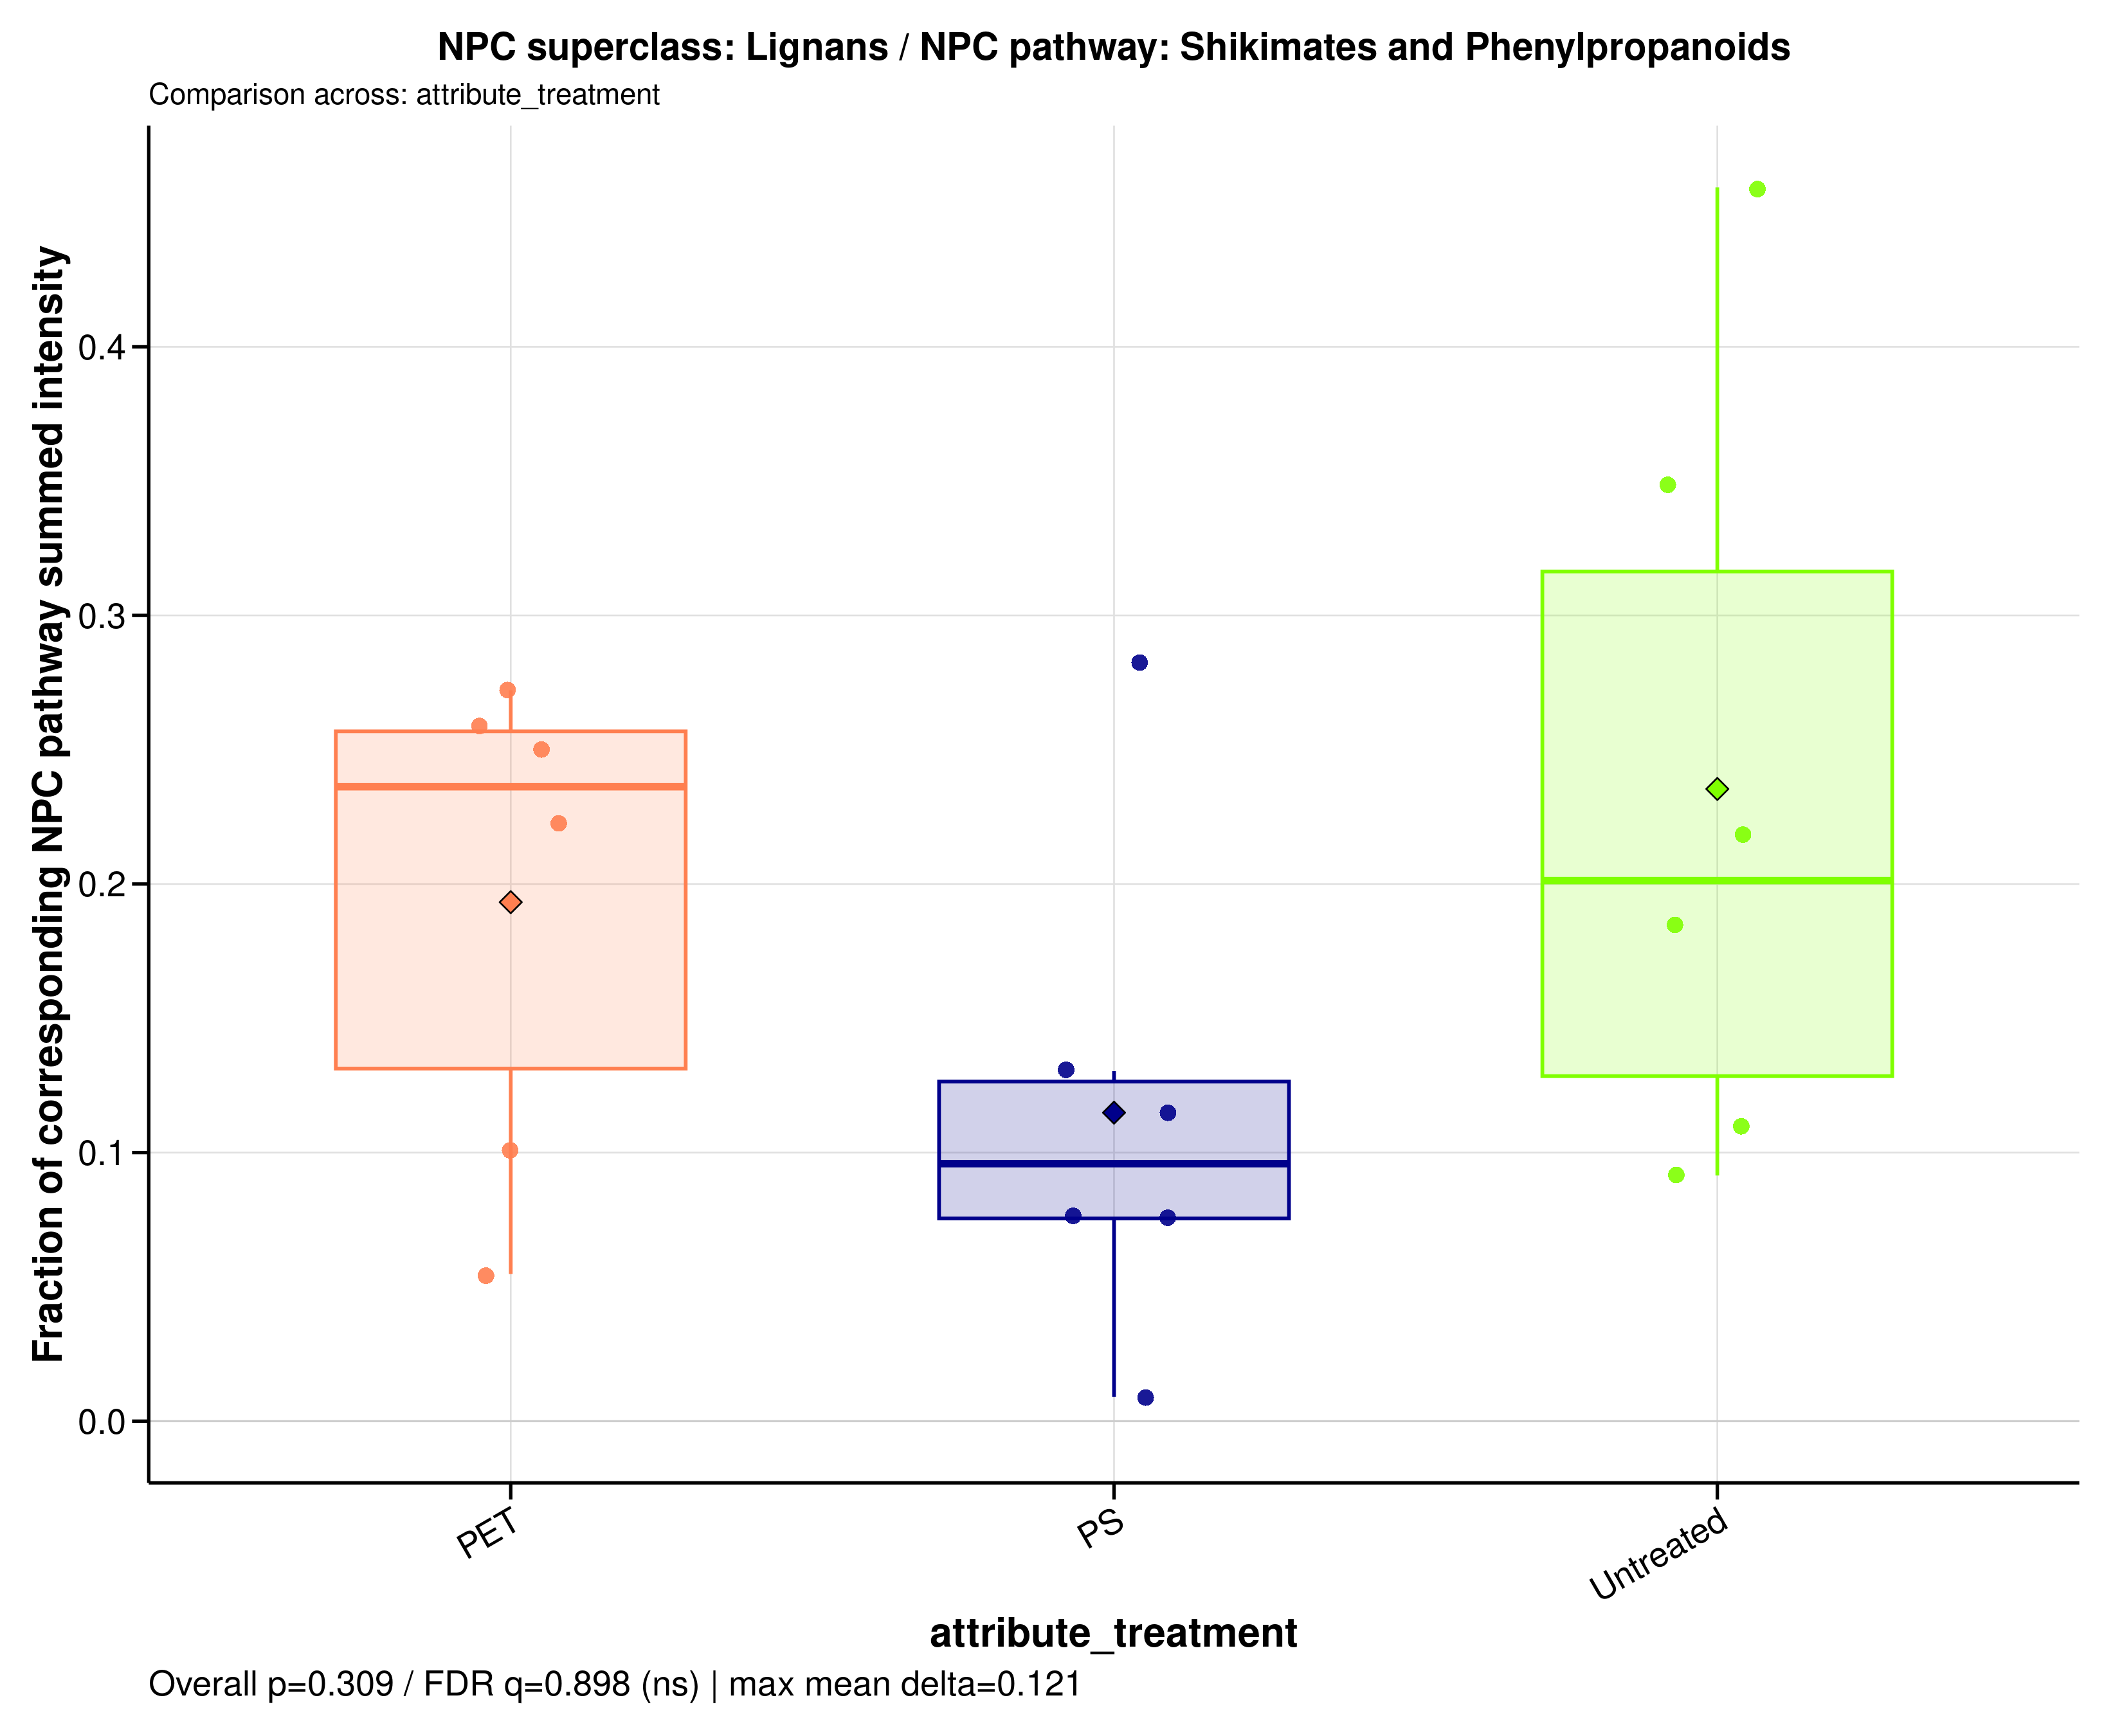

The table this chart was drawn from, first rows:
sample_id	group	data_source	numerator_level	numerator_term	numerator_class	denominator_level	denominator_term	npc_pathway	npc_superclass	npc_class	ratio_label	ratio_plot_label	numerator_n_features	denominator_n_features	numerator_summed_intensity	denominator_summed_intensity	ratio	npc_overall_test	npc_overall_p_value	npc_overall_q_value	npc_overall_significance	npc_max_mean_difference	npc_max_median_difference
A549_110626_PET100	PET	filtered	superclass	Lignans	Neolignans	pathway	Shikimates and Phenylpropanoids	Shikimates and Phenylpropanoids	Lignans	Neolignans	NPC superclass: Lignans / NPC pathway: S…	Lignans	12	44	3.781	15.15	0.2495	kruskal_wallis	0.3087	0.8977	ns	0.1205	0.1403
A549_110626_PS100	PS	filtered	superclass	Lignans	Neolignans	pathway	Shikimates and Phenylpropanoids	Shikimates and Phenylpropanoids	Lignans	Neolignans	NPC superclass: Lignans / NPC pathway: S…	Lignans	12	44	0.7967	10.63	0.07497	kruskal_wallis	0.3087	0.8977	ns	0.1205	0.1403
A549_110626_untreated	Untreated	filtered	superclass	Lignans	Neolignans	pathway	Shikimates and Phenylpropanoids	Shikimates and Phenylpropanoids	Lignans	Neolignans	NPC superclass: Lignans / NPC pathway: S…	Lignans	12	44	7.079	20.27	0.3492	kruskal_wallis	0.3087	0.8977	ns	0.1205	0.1403
A549_180626_PET100	PET	filtered	superclass	Lignans	Neolignans	pathway	Shikimates and Phenylpropanoids	Shikimates and Phenylpropanoids	Lignans	Neolignans	NPC superclass: Lignans / NPC pathway: S…	Lignans	12	44	2.928	11.29	0.2593	kruskal_wallis	0.3087	0.8977	ns	0.1205	0.1403
A549_180626_PS100	PS	filtered	superclass	Lignans	Neolignans	pathway	Shikimates and Phenylpropanoids	Shikimates and Phenylpropanoids	Lignans	Neolignans	NPC superclass: Lignans / NPC pathway: S…	Lignans	12	44	3.233	11.42	0.2832	kruskal_wallis	0.3087	0.8977	ns	0.1205	0.1403
A549_180626_untreated	Untreated	filtered	superclass	Lignans	Neolignans	pathway	Shikimates and Phenylpropanoids	Shikimates and Phenylpropanoids	Lignans	Neolignans	NPC superclass: Lignans / NPC pathway: S…	Lignans	12	44	10.72	23.34	0.4594	kruskal_wallis	0.3087	0.8977	ns	0.1205	0.1403
A549_210626_PET100	PET	filtered	superclass	Lignans	Neolignans	pathway	Shikimates and Phenylpropanoids	Shikimates and Phenylpropanoids	Lignans	Neolignans	NPC superclass: Lignans / NPC pathway: S…	Lignans	12	44	0.6512	11.88	0.05481	kruskal_wallis	0.3087	0.8977	ns	0.1205	0.1403
A549_210626_PS100	PS	filtered	superclass	Lignans	Neolignans	pathway	Shikimates and Phenylpropanoids	Shikimates and Phenylpropanoids	Lignans	Neolignans	NPC superclass: Lignans / NPC pathway: S…	Lignans	12	44	1.43	10.98	0.1303	kruskal_wallis	0.3087	0.8977	ns	0.1205	0.1403
A549_210626_untreated	Untreated	filtered	superclass	Lignans	Neolignans	pathway	Shikimates and Phenylpropanoids	Shikimates and Phenylpropanoids	Lignans	Neolignans	NPC superclass: Lignans / NPC pathway: S…	Lignans	12	44	1.782	9.654	0.1846	kruskal_wallis	0.3087	0.8977	ns	0.1205	0.1403
MDM_160526_PET100	PET	filtered	superclass	Lignans	Neolignans	pathway	Shikimates and Phenylpropanoids	Shikimates and Phenylpropanoids	Lignans	Neolignans	NPC superclass: Lignans / NPC pathway: S…	Lignans	12	44	0.9484	9.415	0.1007	kruskal_wallis	0.3087	0.8977	ns	0.1205	0.1403
MDM_160526_PS100	PS	filtered	superclass	Lignans	Neolignans	pathway	Shikimates and Phenylpropanoids	Shikimates and Phenylpropanoids	Lignans	Neolignans	NPC superclass: Lignans / NPC pathway: S…	Lignans	12	44	0.08798	9.763	0.009011	kruskal_wallis	0.3087	0.8977	ns	0.1205	0.1403
MDM_160526_untreated	Untreated	filtered	superclass	Lignans	Neolignans	pathway	Shikimates and Phenylpropanoids	Shikimates and Phenylpropanoids	Lignans	Neolignans	NPC superclass: Lignans / NPC pathway: S…	Lignans	12	44	0.8914	8.122	0.1097	kruskal_wallis	0.3087	0.8977	ns	0.1205	0.1403
MDM_A_190626_PET100	PET	filtered	superclass	Lignans	Neolignans	pathway	Shikimates and Phenylpropanoids	Shikimates and Phenylpropanoids	Lignans	Neolignans	NPC superclass: Lignans / NPC pathway: S…	Lignans	12	44	4.644	17.06	0.2721	kruskal_wallis	0.3087	0.8977	ns	0.1205	0.1403
MDM_A_190626_PS100	PS	filtered	superclass	Lignans	Neolignans	pathway	Shikimates and Phenylpropanoids	Shikimates and Phenylpropanoids	Lignans	Neolignans	NPC superclass: Lignans / NPC pathway: S…	Lignans	12	44	0.9577	12.44	0.07696	kruskal_wallis	0.3087	0.8977	ns	0.1205	0.1403
MDM_A_190626_untreated	Untreated	filtered	superclass	Lignans	Neolignans	pathway	Shikimates and Phenylpropanoids	Shikimates and Phenylpropanoids	Lignans	Neolignans	NPC superclass: Lignans / NPC pathway: S…	Lignans	12	44	3.646	16.73	0.2179	kruskal_wallis	0.3087	0.8977	ns	0.1205	0.1403
MDM_B_190626_PET100	PET	filtered	superclass	Lignans	Neolignans	pathway	Shikimates and Phenylpropanoids	Shikimates and Phenylpropanoids	Lignans	Neolignans	NPC superclass: Lignans / NPC pathway: S…	Lignans	12	44	2.039	9.149	0.2229	kruskal_wallis	0.3087	0.8977	ns	0.1205	0.1403
MDM_B_190626_PS100	PS	filtered	superclass	Lignans	Neolignans	pathway	Shikimates and Phenylpropanoids	Shikimates and Phenylpropanoids	Lignans	Neolignans	NPC superclass: Lignans / NPC pathway: S…	Lignans	12	44	0.89	7.753	0.1148	kruskal_wallis	0.3087	0.8977	ns	0.1205	0.1403
MDM_B_190626_untreated	Untreated	filtered	superclass	Lignans	Neolignans	pathway	Shikimates and Phenylpropanoids	Shikimates and Phenylpropanoids	Lignans	Neolignans	NPC superclass: Lignans / NPC pathway: S…	Lignans	12	44	0.4862	5.315	0.09147	kruskal_wallis	0.3087	0.8977	ns	0.1205	0.1403
